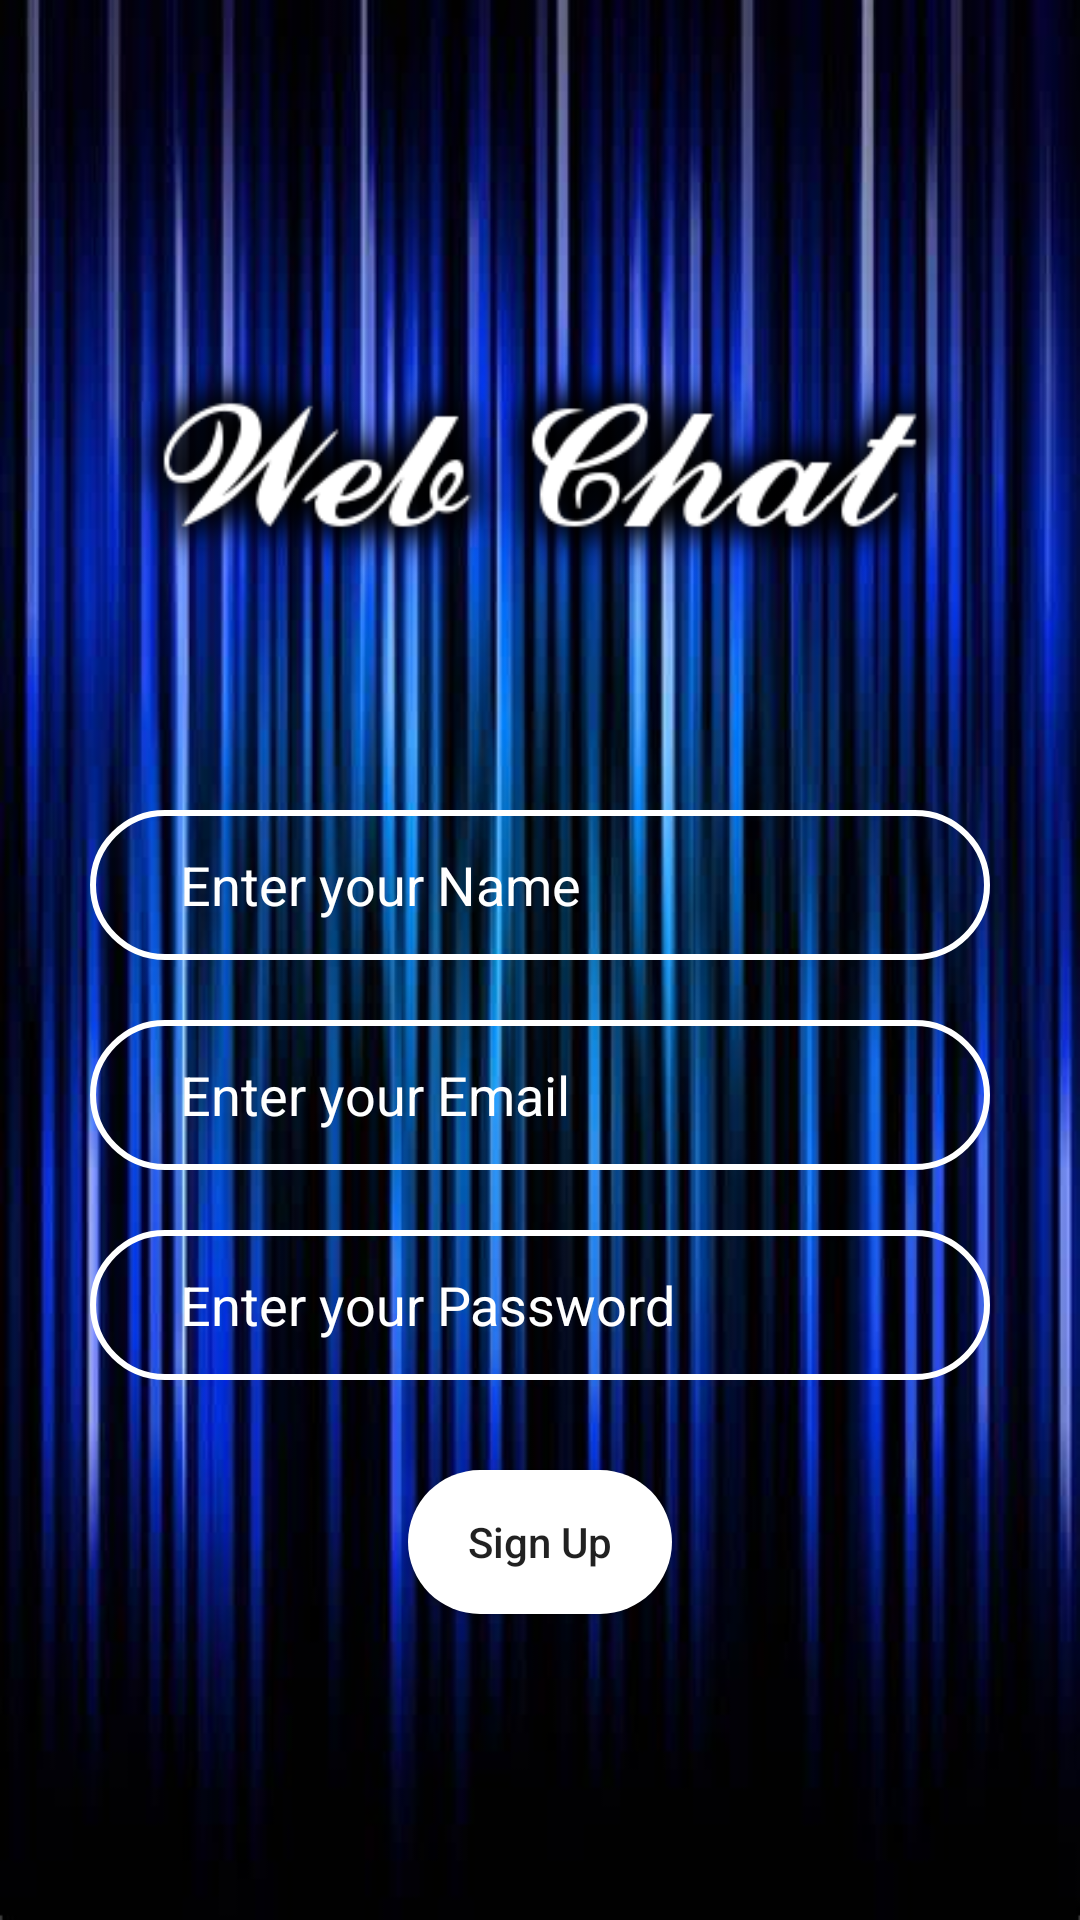

Layout XML and referenced resources for this Android screen:
<!-- AndroidManifest.xml: application theme Theme.Web_Call_3 -->
<!-- res/layout/activity_sign_up.xml -->
<?xml version="1.0" encoding="utf-8"?>
<RelativeLayout xmlns:android="http://schemas.android.com/apk/res/android"
    xmlns:app="http://schemas.android.com/apk/res-auto"
    xmlns:tools="http://schemas.android.com/tools"
    android:layout_width="match_parent"
    android:layout_height="match_parent"
    tools:context=".SignUp">


    <ImageView
        android:id="@+id/Background_Image"
        android:layout_width="wrap_content"
        android:layout_height="wrap_content"
        android:scaleType="centerCrop"
        android:src="@drawable/back_6"
        app:layout_constraintBottom_toBottomOf="parent"
        app:layout_constraintEnd_toEndOf="parent"
        app:layout_constraintHorizontal_bias="1.0"
        app:layout_constraintStart_toStartOf="parent"
        app:layout_constraintTop_toTopOf="parent"
        app:layout_constraintVertical_bias="0.0"/>

    <ImageView
        android:id="@+id/app_logo"
        android:layout_width="300dp"
        android:layout_height="150dp"
        android:layout_alignParentTop="true"
        android:layout_centerHorizontal="true"
        android:layout_marginTop="80dp"
        android:src="@drawable/cooltext401196626205984" />

    <EditText
        android:id="@+id/edt_name"
        android:layout_width="350dp"
        android:layout_height="50dp"
        android:layout_below="@+id/app_logo"
        android:layout_marginLeft="30dp"
        android:layout_marginTop="40dp"
        android:layout_marginRight="30dp"
        android:background="@drawable/edt_background"
        android:hint="Enter your Name"
        android:textColor="@color/white"
        android:paddingLeft="30dp"
        android:textAlignment="textStart"
        android:textColorHint="@color/white" />

    <EditText
        android:id="@+id/edt_email"
        android:layout_width="350dp"
        android:layout_height="50dp"
        android:layout_below="@+id/edt_name"
        android:layout_marginLeft="30dp"
        android:layout_marginTop="20dp"
        android:layout_marginRight="30dp"
        android:textColor="@color/white"
        android:background="@drawable/edt_background"
        android:hint="Enter your Email"
        android:paddingLeft="30dp"
        android:textAlignment="textStart"
        android:textColorHint="@color/white" />

    <EditText
        android:id="@+id/edt_password"
        android:layout_width="350dp"
        android:layout_height="50dp"
        android:layout_below="@+id/edt_email"
        android:layout_marginLeft="30dp"
        android:layout_marginTop="20dp"
        android:layout_marginRight="30dp"
        android:textColor="@color/white"
        android:background="@drawable/edt_background"
        android:hint="Enter your Password"
        android:paddingLeft="30dp"
        android:textAlignment="textStart"
        android:textColorHint="@color/white" />


    <Button
        android:id="@+id/btnSignUp"
        android:layout_width="wrap_content"
        android:layout_height="wrap_content"
        android:layout_below="@+id/edt_password"
        android:layout_centerHorizontal="true"
        android:layout_marginTop="30dp"
        android:background="@drawable/btn_background"
        android:text="Sign Up"
        android:textAllCaps="false" />

    <TextView
        android:id="@+id/textView3"
        android:layout_width="match_parent"
        android:layout_height="wrap_content"
        android:layout_below="@id/btnSignUp"
        android:layout_marginTop="170dp"
        android:layout_marginBottom="5dp"
        android:text="* By clicking on Sign Up button you agree to our terms and condition "
        android:textAlignment="center"
        android:textColor="@color/white"
        android:textSize="12dp" />
</RelativeLayout>
<!-- resources referenced by this layout -->
<resources>
  <color name="white">#FFFFFFFF</color>
  <!-- drawable back_6: jpg bitmap (drawable, 49702 bytes) -->
  <!-- drawable btn_background (drawable) -->
  <?xml version="1.0" encoding="utf-8"?>
  <shape xmlns:android="http://schemas.android.com/apk/res/android">
      <corners android:radius="100dp"/>
      <solid android:color="@color/white" android:width="4dp" />
  
  </shape>
  <!-- drawable cooltext401196626205984: png bitmap (drawable, 24878 bytes) -->
  <!-- drawable edt_background (drawable) -->
  <?xml version="1.0" encoding="utf-8"?>
  <shape xmlns:android="http://schemas.android.com/apk/res/android">
      <corners android:radius="30dp"/>
      <stroke android:color="@color/white" android:width="2dp" />
  </shape>
  <style name="Theme.Web_Call_3" parent="Theme.AppCompat.Light">
          
          <item name="colorPrimary">#44DED7</item>
          <item name="colorPrimaryVariant">@color/black</item>
          <item name="colorOnPrimary">@color/white</item>
          
          <item name="colorSecondary">@color/teal_200</item>
          <item name="colorSecondaryVariant">@color/teal_700</item>
          <item name="colorOnSecondary">@color/black</item>
          
          <item name="android:statusBarColor" tools:targetApi="l">?attr/colorPrimaryVariant</item>
          
      </style>
  <color name="black">#FF000000</color>
  <color name="teal_200">#FF03DAC5</color>
  <color name="teal_700">#FF018786</color>
</resources>
